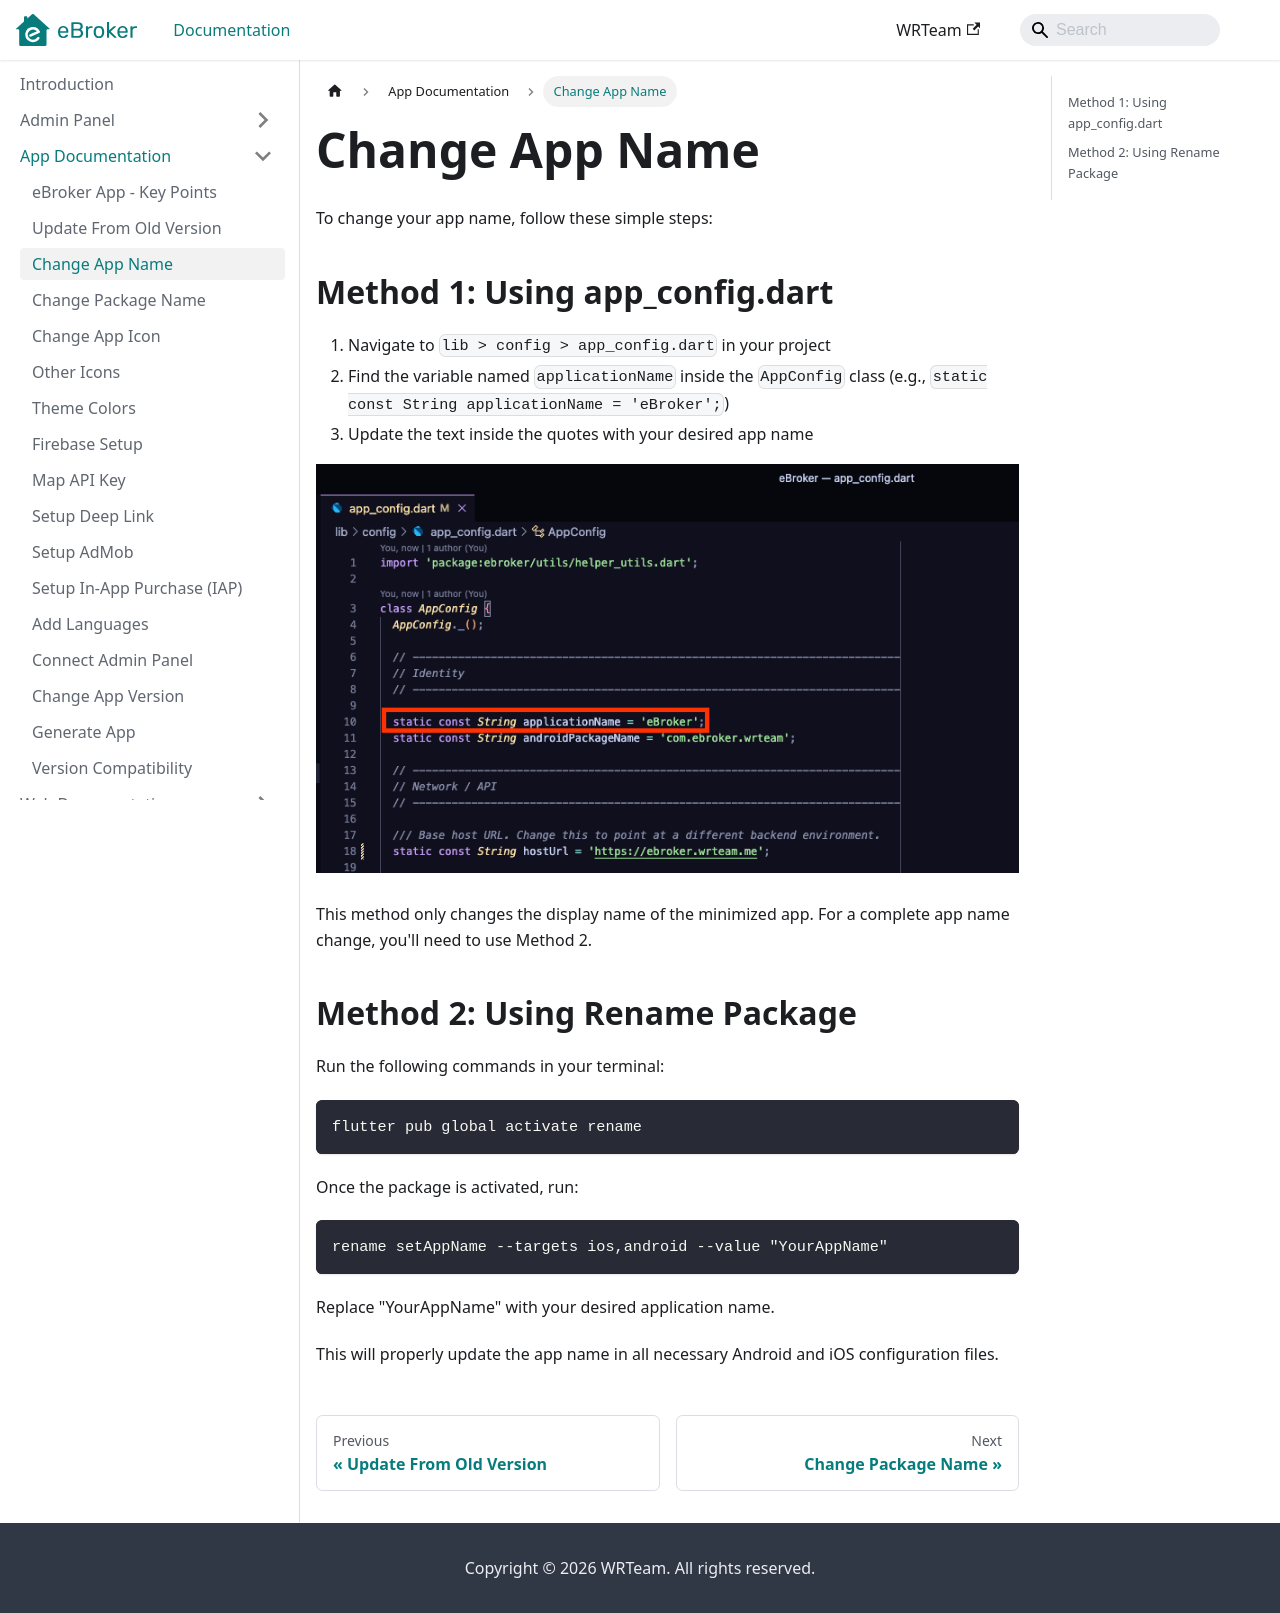

repository: WRTeam-in/eBroker-Doc · page: docs/app/change-app-name/index.html · generator: docusaurus

---
sidebar_position: 3
---

# Change App Name

To change your app name, follow these simple steps:

## Method 1: Using app_config.dart

1. Navigate to `lib > config > app_config.dart` in your project
2. Find the variable named `applicationName` inside the `AppConfig` class (e.g., `static const String applicationName = 'eBroker';`)
3. Update the text inside the quotes with your desired app name

![App Name](/images/app/app_name.png)

This method only changes the display name of the minimized app. For a complete app name change, you'll need to use Method 2.

## Method 2: Using Rename Package

Run the following commands in your terminal:

```bash
flutter pub global activate rename
```

Once the package is activated, run:

```bash
rename setAppName --targets ios,android --value "YourAppName"
```

Replace "YourAppName" with your desired application name.

This will properly update the app name in all necessary Android and iOS configuration files.
